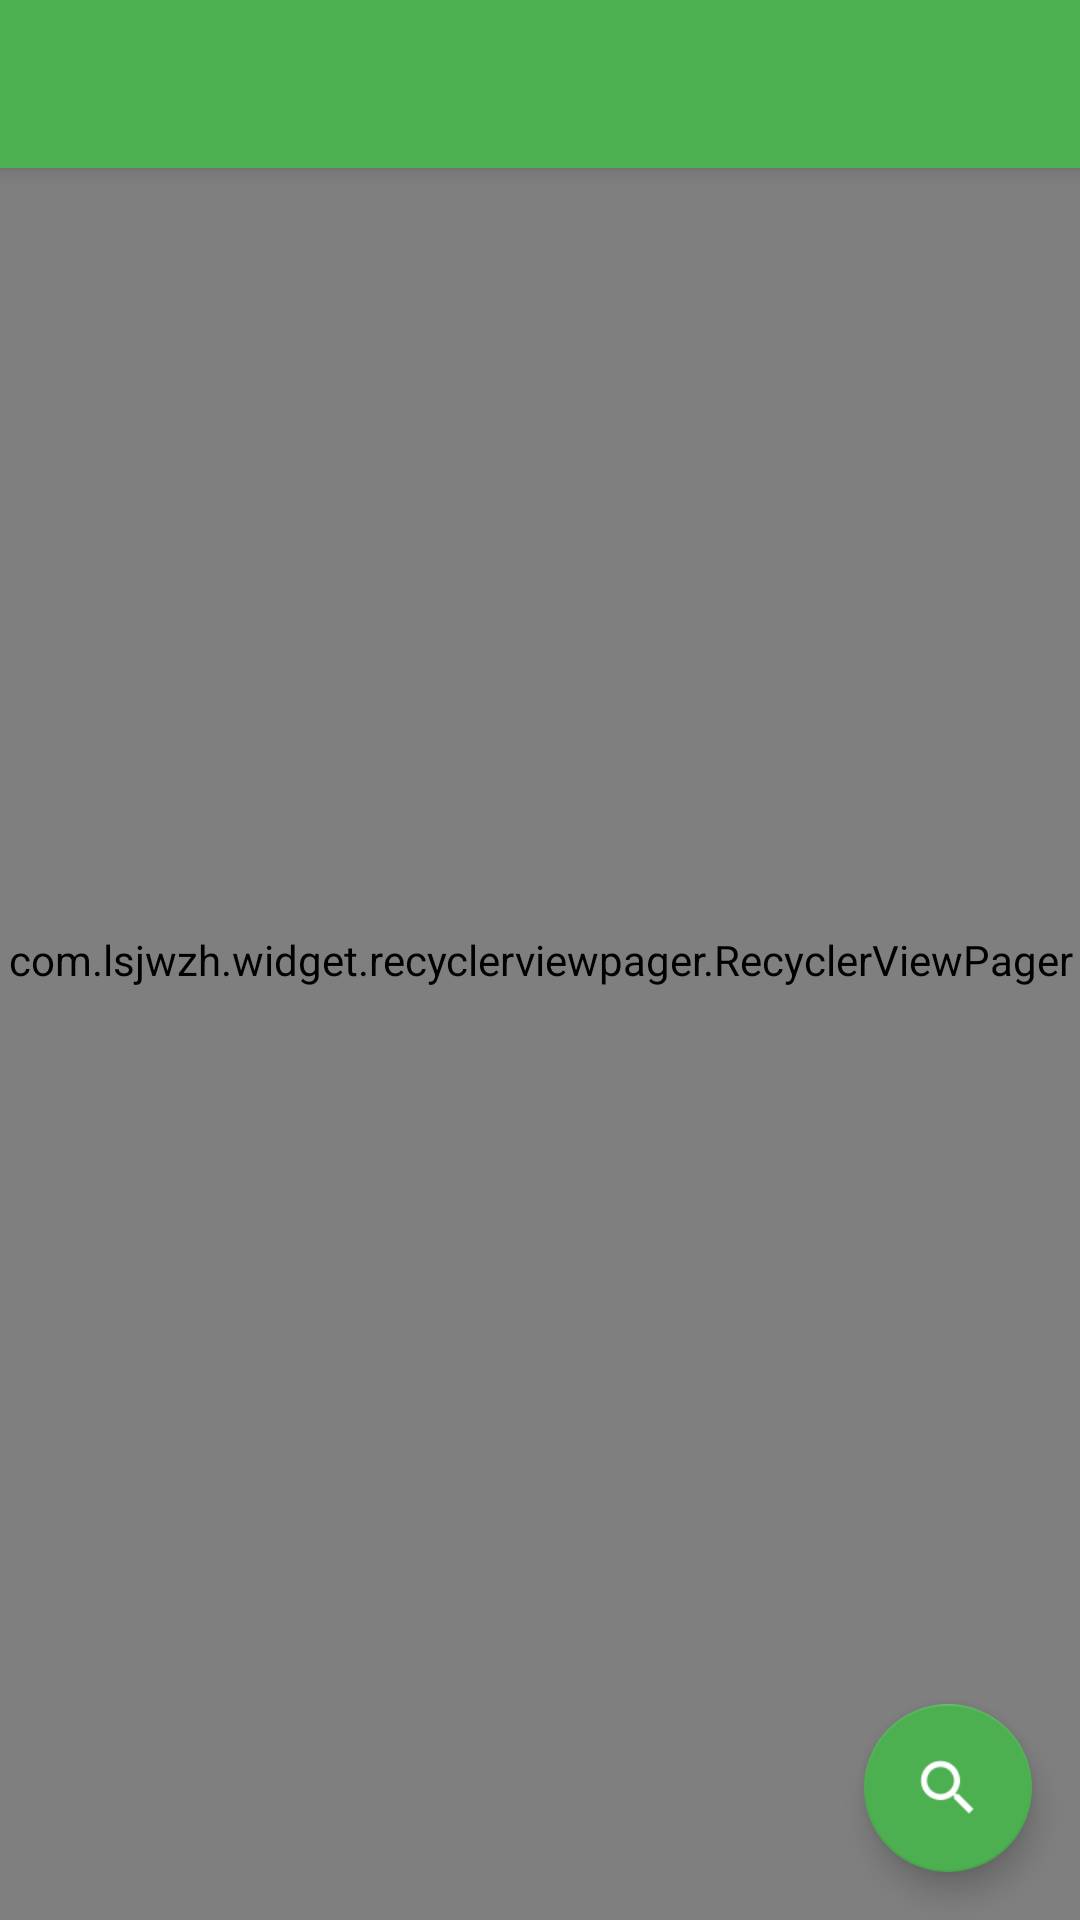

Write the Android layout XML for this screen, with the resource values it uses.
<!-- AndroidManifest.xml: application theme AppTheme -->
<!-- res/layout/fragment_check_measure_right.xml -->
<?xml version="1.0" encoding="utf-8"?>
<android.support.design.widget.CoordinatorLayout xmlns:android="http://schemas.android.com/apk/res/android"
    android:layout_width="match_parent"
    android:layout_height="match_parent"
    android:background="@color/white">

    <include layout="@layout/toolbar" />

    <com.lsjwzh.widget.recyclerviewpager.RecyclerViewPager
        android:id="@+id/rvp_check_measure_fragment"
        android:layout_width="match_parent"
        android:layout_height="match_parent"
        android:clipToPadding="false" />

    <android.support.design.widget.FloatingActionButton
        android:id="@+id/fab_check_measure_fragment"
        android:layout_width="wrap_content"
        android:layout_height="wrap_content"
        android:layout_gravity="bottom|end"
        android:layout_marginBottom="16dp"
        android:layout_marginRight="16dp"
        android:src="@drawable/ic_search_red_300_18dp"
        android:tint="@color/white" />
</android.support.design.widget.CoordinatorLayout>
<!-- res/layout/toolbar.xml (included above) -->
<?xml version="1.0" encoding="utf-8"?>
<android.support.design.widget.AppBarLayout xmlns:android="http://schemas.android.com/apk/res/android"
    xmlns:app="http://schemas.android.com/apk/res-auto"
    android:id="@+id/appbar_toolbar"
    android:layout_width="match_parent"
    android:layout_height="wrap_content"
    android:theme="@style/AppTheme.AppBarOverlay">

    <android.support.v7.widget.Toolbar
        android:id="@+id/toolbar_toolbar"
        android:layout_width="match_parent"
        android:layout_height="wrap_content"
        android:background="?attr/colorPrimary"
        android:fitsSystemWindows="true"
        app:popupTheme="@style/AppTheme.PopupOverlay" />

</android.support.design.widget.AppBarLayout>
<!-- resources referenced by this layout -->
<resources>
  <color name="white">#FFF</color>
  <!-- drawable ic_search_red_300_18dp: png bitmap (drawable-hdpi, 376 bytes) -->
  <style name="AppTheme.AppBarOverlay" parent="ThemeOverlay.AppCompat.Dark.ActionBar" />
  <style name="AppTheme.PopupOverlay" parent="ThemeOverlay.AppCompat.Light" />
  <style name="AppTheme" parent="Theme.AppCompat.Light.DarkActionBar">
          
          <item name="colorPrimary">@color/colorPrimary</item>
          <item name="colorPrimaryDark">@color/colorPrimaryDark</item>
          <item name="colorAccent">@color/colorAccent</item>
          <item name="colorControlHighlight">@color/colorAccent</item>
          <item name="windowActionBar">false</item>
          <item name="windowNoTitle">true</item>
      </style>
  <color name="colorPrimary">#4CAF50</color>
  <color name="colorPrimaryDark">#4CAF50</color>
  <color name="colorAccent">#4CAF50</color>
</resources>
